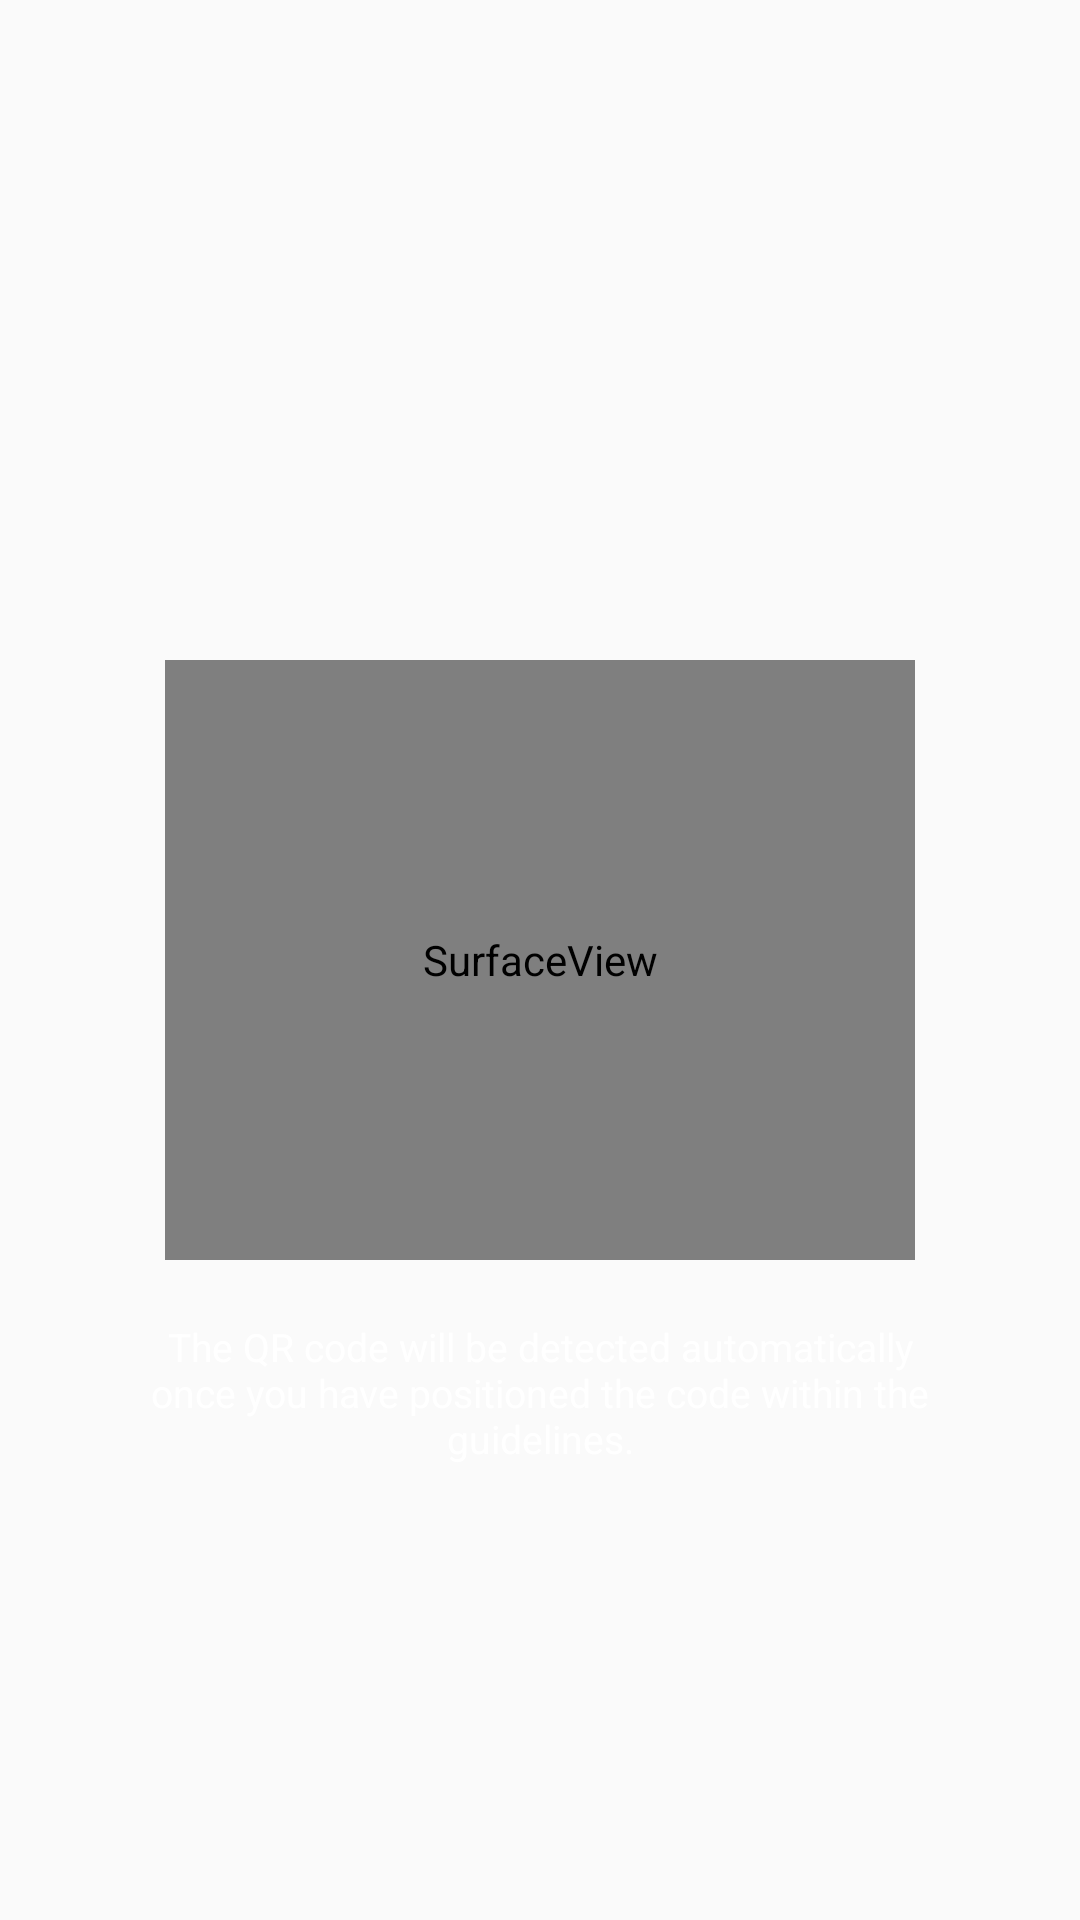

Write the Android layout XML for this screen, with the resource values it uses.
<!-- AndroidManifest.xml: application theme AppTheme -->
<!-- res/layout/scan_qrcodes.xml -->
<?xml version="1.0" encoding="utf-8"?>
<RelativeLayout xmlns:android="http://schemas.android.com/apk/res/android"
    android:layout_width="match_parent"
    android:backgroundTintMode="screen"
    android:layout_height="match_parent">

    <RelativeLayout
        android:layout_width="match_parent"
        android:layout_height="match_parent"
        android:layout_centerInParent="true"
        android:background="#00000000">

    
    <SurfaceView
        android:id="@+id/cameraPreview"
        android:layout_width="250dp"
        android:layout_centerInParent="true"
        android:layout_height="200dp"
        android:layout_marginLeft="10dp"
        android:layout_marginRight="10dp"/>


    <TextView
        android:layout_centerHorizontal="true"
        android:gravity="center_horizontal"
        android:textSize="13sp"
        android:layout_below="@+id/cameraPreview"
        android:id="@+id/txtResult"
        android:layout_marginTop="20dp"
        android:text="@string/scan_qr_code"
        android:layout_width="match_parent"
        android:layout_height="wrap_content"
        android:layout_marginRight="50dp"
        android:layout_marginLeft="50dp"
        android:textColor="@color/colorWhite"/>

    </RelativeLayout>

</RelativeLayout>
<!-- resources referenced by this layout -->
<resources>
  <color name="colorWhite">#ffffff</color>
  <string name="scan_qr_code">The QR code will be detected automatically once you have positioned the code within the guidelines.</string>
  <style name="AppTheme" parent="Theme.AppCompat.Light.NoActionBar">
          
          <item name="colorPrimary">@color/colorPrimary</item>
          <item name="colorPrimaryDark">@color/colorPrimaryDark</item>
          <item name="colorAccent">@color/colorAccent</item>
      </style>
  <color name="colorPrimary">#ffbb03</color>
  <color name="colorPrimaryDark">#ffbb03</color>
  <color name="colorAccent">#ff3d4e</color>
</resources>
